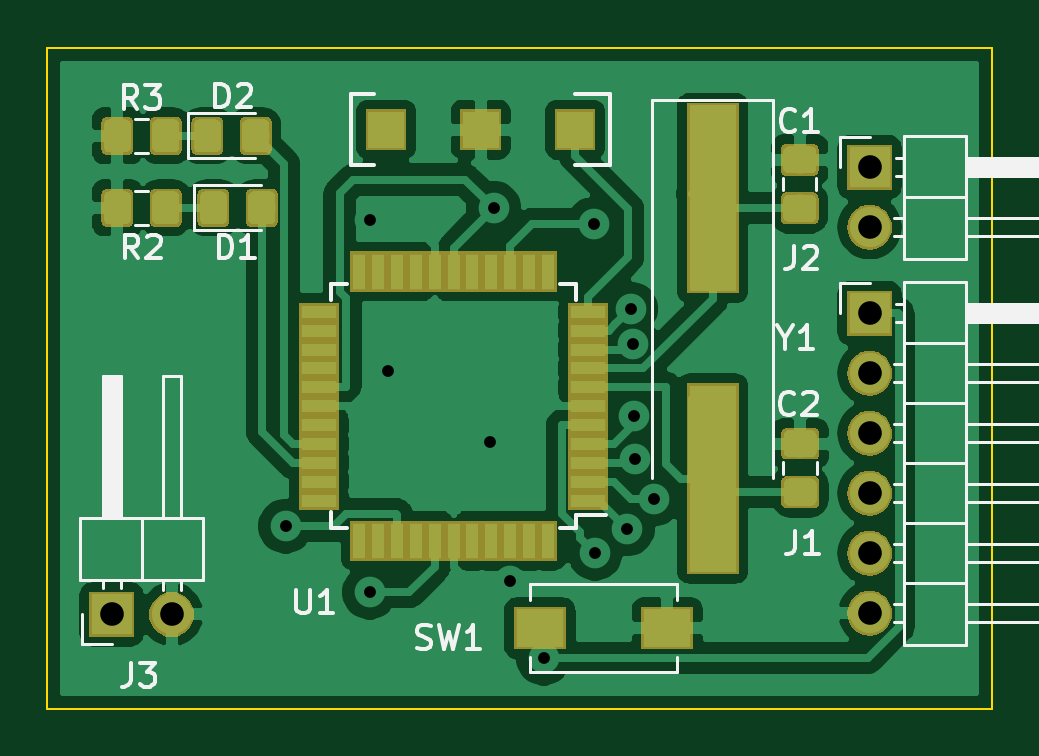
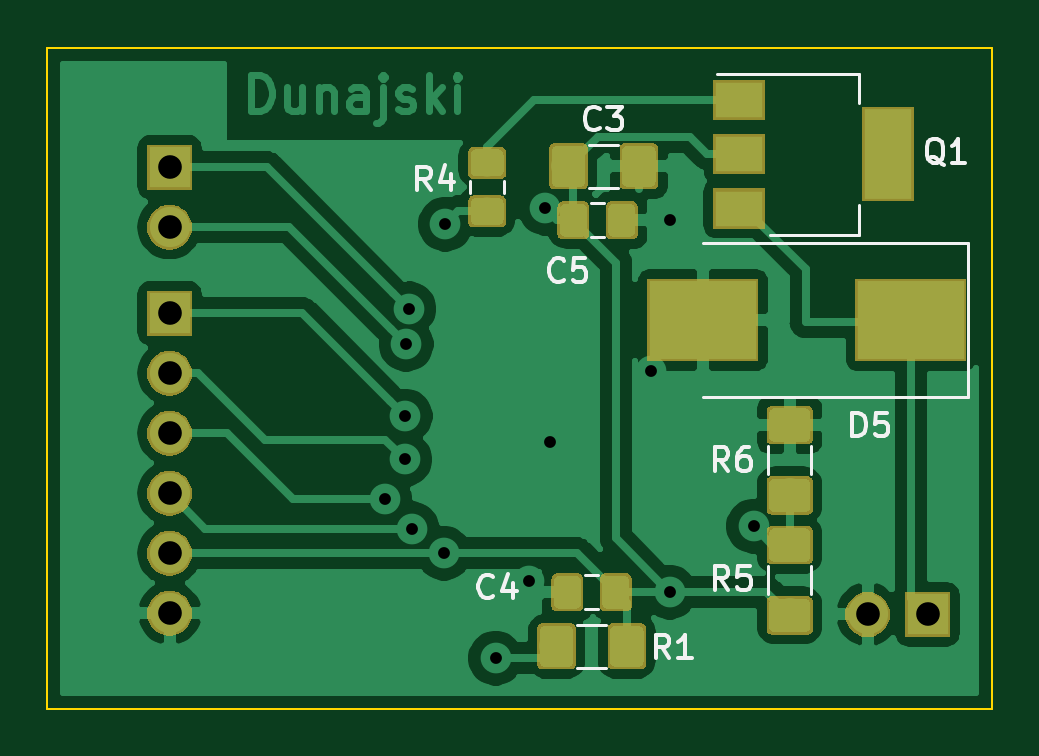
Circuit board: 9 layer files. Board 40.0 x 28.0 mm.
- bottom_copper: pcb_thesis-B.Cu.gbr (80505 bytes)
- bottom_mask: pcb_thesis-B.Mask.gbr (22926 bytes)
- bottom_silk: pcb_thesis-B.SilkS.gbr (34131 bytes)
- outline: pcb_thesis-Edge.Cuts.gbr (688 bytes)
- top_copper: pcb_thesis-F.Cu.gbr (106419 bytes)
- top_mask: pcb_thesis-F.Mask.gbr (22006 bytes)
- top_silk: pcb_thesis-F.SilkS.gbr (37741 bytes)
- drill: pcb_thesis-NPTH.drl (132 bytes)
- drill: pcb_thesis-PTH.drl (546 bytes)

=== bottom_copper: pcb_thesis-B.Cu.gbr (80505 bytes, source omitted) ===
=== bottom_mask: pcb_thesis-B.Mask.gbr (22926 bytes, source omitted) ===
=== bottom_silk: pcb_thesis-B.SilkS.gbr (34131 bytes, source omitted) ===
=== outline: pcb_thesis-Edge.Cuts.gbr ===
G04 #@! TF.GenerationSoftware,KiCad,Pcbnew,(5.0.2)-1*
G04 #@! TF.CreationDate,2019-10-30T16:47:08+01:00*
G04 #@! TF.ProjectId,pcb_thesis,7063625f-7468-4657-9369-732e6b696361,rev?*
G04 #@! TF.SameCoordinates,Original*
G04 #@! TF.FileFunction,Profile,NP*
%FSLAX46Y46*%
G04 Gerber Fmt 4.6, Leading zero omitted, Abs format (unit mm)*
G04 Created by KiCad (PCBNEW (5.0.2)-1) date 30.10.2019 16:47:08*
%MOMM*%
%LPD*%
G01*
G04 APERTURE LIST*
%ADD10C,0.100000*%
G04 APERTURE END LIST*
D10*
X123000000Y-88000000D02*
X123000000Y-60000000D01*
X163000000Y-88000000D02*
X123000000Y-88000000D01*
X163000000Y-60000000D02*
X163000000Y-88000000D01*
X123000000Y-60000000D02*
X163000000Y-60000000D01*
M02*

=== top_copper: pcb_thesis-F.Cu.gbr (106419 bytes, source omitted) ===
=== top_mask: pcb_thesis-F.Mask.gbr (22006 bytes, source omitted) ===
=== top_silk: pcb_thesis-F.SilkS.gbr (37741 bytes, source omitted) ===
=== drill: pcb_thesis-NPTH.drl ===
M48
;DRILL file {KiCad (5.0.2)-1} date 30.10.2019 16:48:25
;FORMAT={-:-/ absolute / inch / decimal}
FMAT,2
INCH,TZ
%
G90
G05
T0
M30

=== drill: pcb_thesis-PTH.drl ===
M48
;DRILL file {KiCad (5.0.2)-1} date 30.10.2019 16:48:25
;FORMAT={-:-/ absolute / inch / decimal}
FMAT,2
INCH,TZ
T1C0.0197
T2C0.0394
%
G90
G05
T1
X5.24Y-3.16
X5.38Y-2.65
X5.38Y-3.27
X5.4105Y-2.9014
X5.58Y-3.02
X5.5869Y-2.63
X5.6142Y-3.252
X5.67Y-3.38
X5.7535Y-2.6567
X5.7559Y-3.2051
X5.8098Y-3.1642
X5.8149Y-2.7977
X5.819Y-2.8567
X5.8205Y-2.9766
X5.8217Y-3.0488
X5.8547Y-3.1142
T2
X4.95Y-3.3071
X5.05Y-3.3071
X6.2134Y-2.5618
X6.2134Y-2.6618
X6.2134Y-2.8051
X6.2134Y-2.9051
X6.2134Y-3.0051
X6.2134Y-3.1051
X6.2134Y-3.2051
X6.2134Y-3.3051
T0
M30

